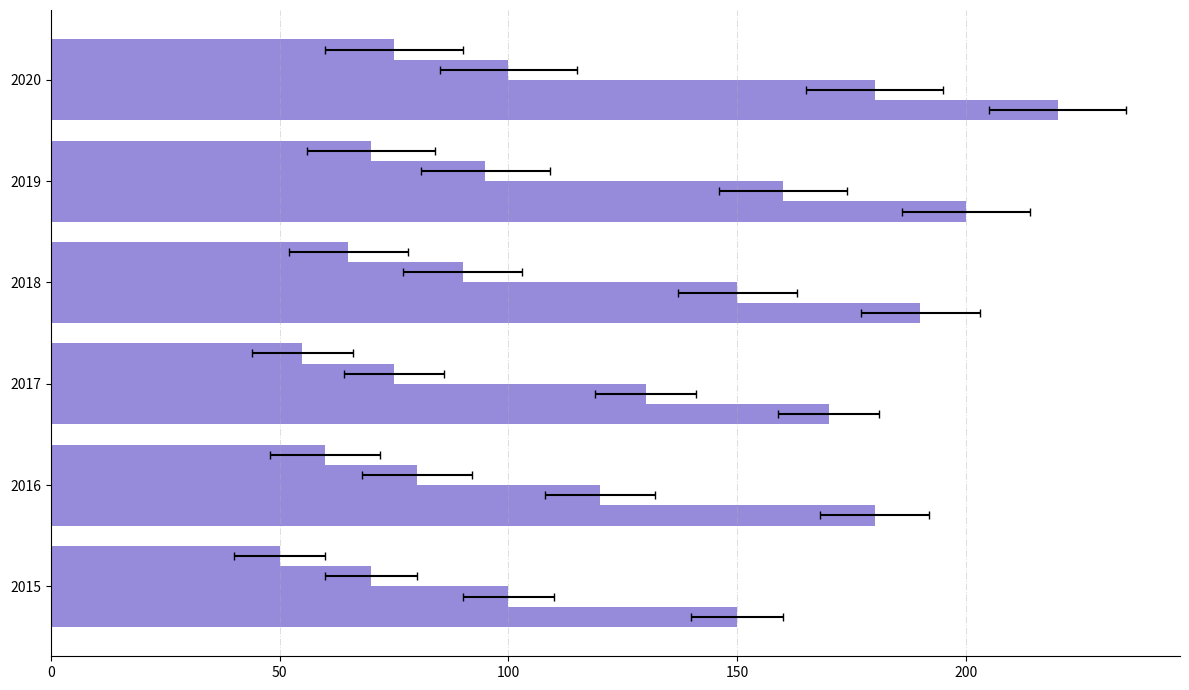

Write the Python code that produced this figure.
import matplotlib.pyplot as plt
import numpy as np

# Data
years = np.array([2015, 2016, 2017, 2018, 2019, 2020])
milk_chocolate_sales = np.array([150, 180, 170, 190, 200, 220])
dark_chocolate_sales = np.array([100, 120, 130, 150, 160, 180])
white_chocolate_sales = np.array([70, 80, 75, 90, 95, 100])
ruby_chocolate_sales = np.array([50, 60, 55, 65, 70, 75])  
sales_errors = np.array([10, 12, 11, 13, 14, 15])

fig, ax = plt.subplots(figsize=(12, 7))

bar_height = 0.2
bar_positions1 = years - 1.5 * bar_height
bar_positions2 = years - 0.5 * bar_height
bar_positions3 = years + 0.5 * bar_height
bar_positions4 = years + 1.5 * bar_height

# Applying single color consistently across all data groups
uniform_color = 'slateblue'
ax.barh(bar_positions1, milk_chocolate_sales, bar_height, xerr=sales_errors, capsize=3, color=uniform_color, alpha=0.7)
ax.barh(bar_positions2, dark_chocolate_sales, bar_height, xerr=sales_errors, capsize=3, color=uniform_color, alpha=0.7)
ax.barh(bar_positions3, white_chocolate_sales, bar_height, xerr=sales_errors, capsize=3, color=uniform_color, alpha=0.7)
ax.barh(bar_positions4, ruby_chocolate_sales, bar_height, xerr=sales_errors, capsize=3, color=uniform_color, alpha=0.7)

ax.set_yticks(years)
ax.set_yticklabels(years, fontsize=10)

ax.grid(True, axis='x', linestyle='-.', linewidth=0.75, alpha=0.4)

ax.spines['top'].set_visible(False)
ax.spines['right'].set_visible(False)

plt.tight_layout()
plt.show()
